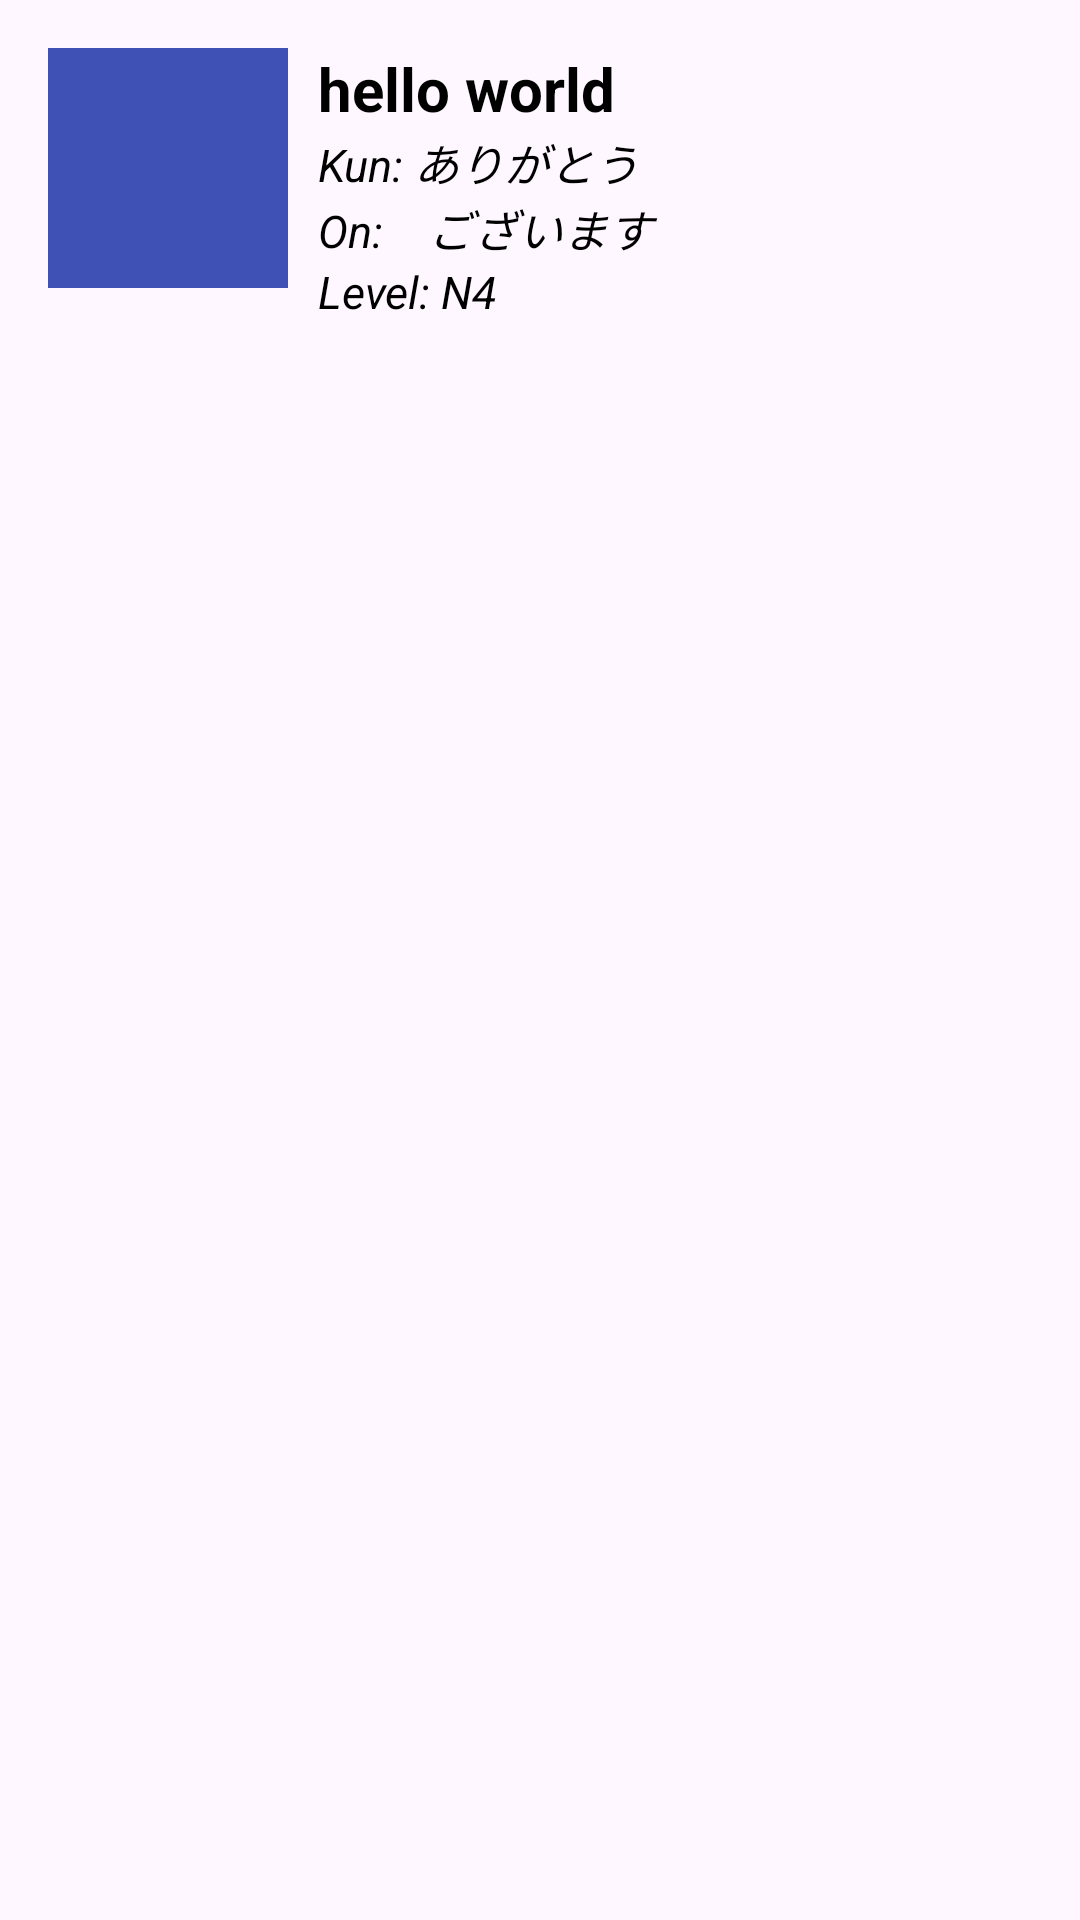

Write the Android layout XML for this screen, with the resource values it uses.
<!-- AndroidManifest.xml: application theme Theme.JapaneseReviewer123 -->
<!-- res/layout/kanjibreakdown_listrow.xml -->
<?xml version="1.0" encoding="utf-8"?>
<RelativeLayout xmlns:android="http://schemas.android.com/apk/res/android"
    android:layout_width="match_parent"
    android:padding="16dp"
    android:layout_height="match_parent">

    <ImageView

        android:id="@+id/kanjiImage"
        android:layout_width="80dp"
        android:background="@color/blue"
        android:layout_height="80dp"

        />

    <TextView
        android:id="@+id/txtTitle"
        android:layout_width="match_parent"
        android:layout_height="wrap_content"
        android:layout_toRightOf="@+id/kanjiImage"
        android:text="hello world"
        android:textColor="@color/black"
        android:textStyle="bold"
        android:textSize="20dp"
        android:layout_marginLeft="10dp" />


    <TextView
        android:id="@+id/txtkunyomi"
        android:layout_width="match_parent"
        android:layout_height="wrap_content"
        android:layout_below="@+id/txtTitle"
        android:layout_toRightOf="@id/kanjiImage"
        android:text="Kun: ありがとう"
        android:textStyle="italic"
        android:textColor="@color/black"
        android:maxLength="50"
        android:textSize="15dp"
        android:layout_marginLeft="10dp" />

    <TextView
        android:id="@+id/txtonyomi"
        android:layout_width="match_parent"
        android:layout_height="wrap_content"
        android:layout_below="@+id/txtkunyomi"
        android:layout_toRightOf="@id/kanjiImage"
        android:text="On:　ございます "
        android:textColor="@color/black"
        android:textStyle="italic"
        android:maxLength="50"
        android:textSize="15dp"
        android:layout_marginLeft="10dp" />

    <TextView
        android:id="@+id/txtlevel"
        android:layout_width="match_parent"
        android:layout_height="wrap_content"
        android:layout_below="@+id/txtonyomi"
        android:layout_toRightOf="@id/kanjiImage"
        android:text="Level: N4"
        android:textColor="@color/black"
        android:textStyle="italic"
        android:maxLength="50"
        android:textSize="15dp"
        android:layout_marginLeft="10dp" />







</RelativeLayout>
<!-- resources referenced by this layout -->
<resources>
  <color name="black">#000000</color>
  <color name="blue">#3F51B5</color>
  <style name="Theme.JapaneseReviewer123" parent="Base.Theme.JapaneseReviewer123" />
  <style name="Base.Theme.JapaneseReviewer123" parent="Theme.Material3.DayNight.NoActionBar">
          
          
      </style>
</resources>
